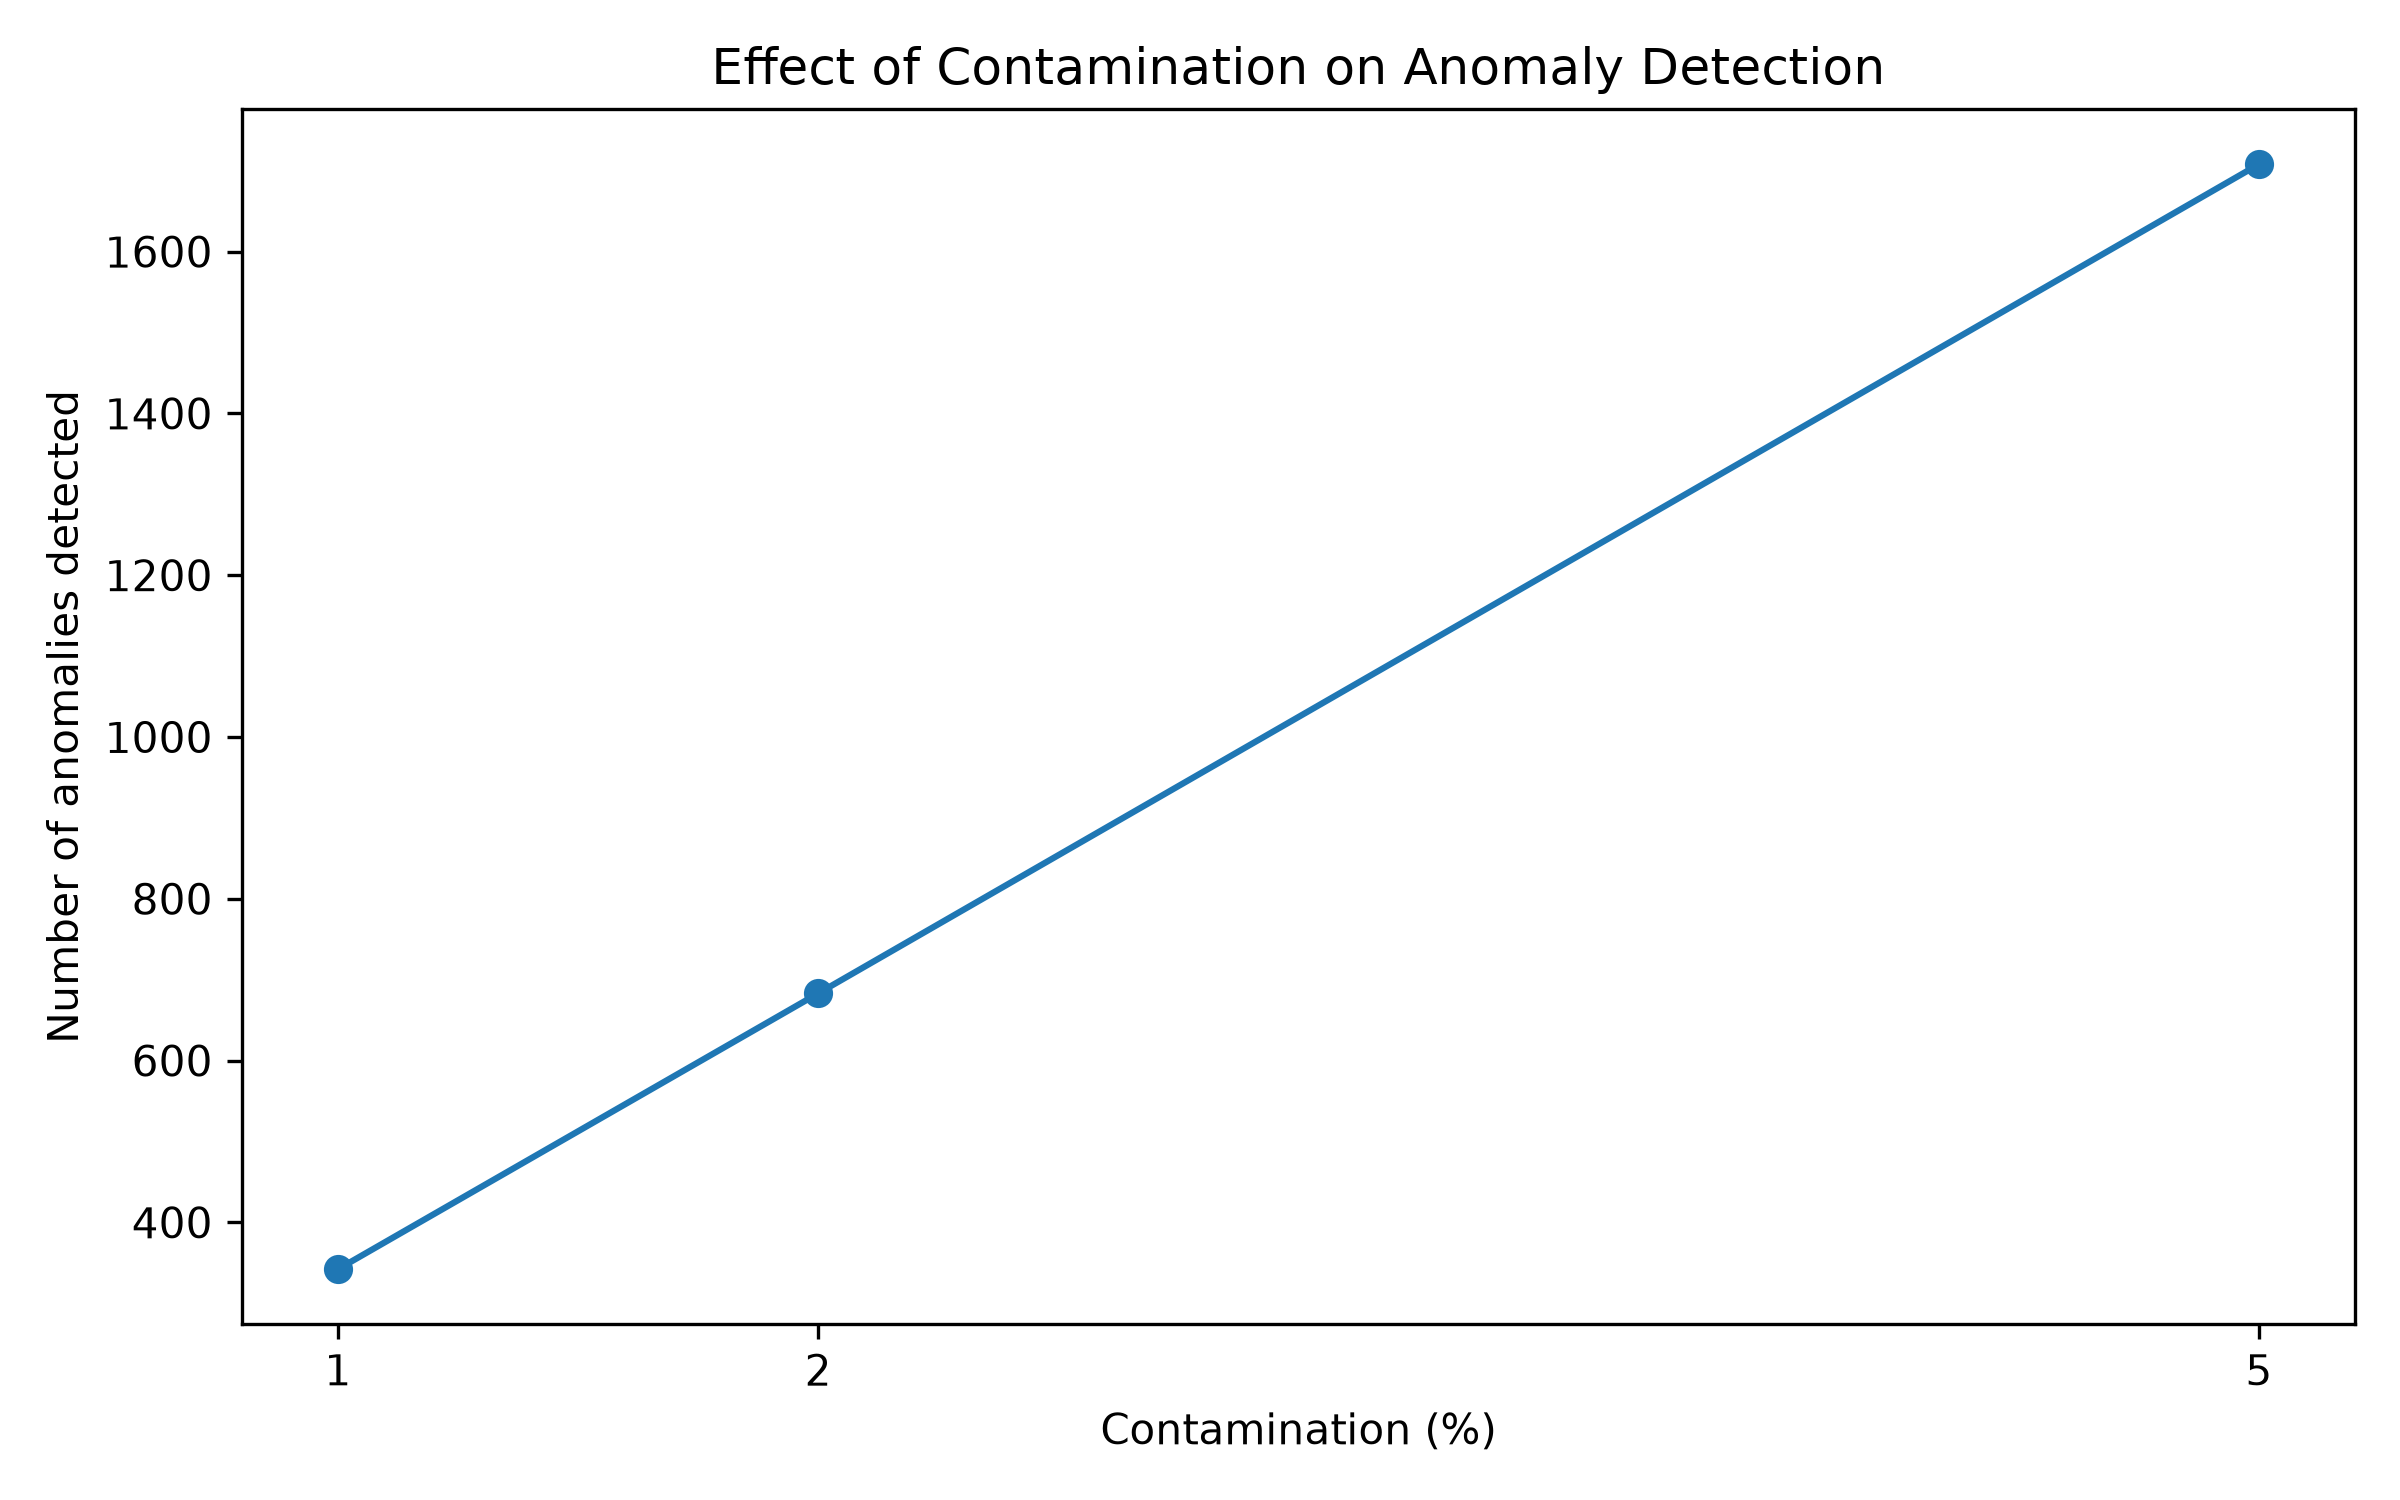

Data behind this chart, as committed beside it:
contamination, anomalies_detected, percentage_detected
0.01, 342, 1.002
0.02, 683, 2
0.05, 1708, 5.002
